Run: headless pygame with SDL's dummy video driver; simulated clock (each Clock.tick advances the game by its frame time, no real sleeping); random seed 0; keys injected as events and as key.get_pressed() state; no mouse input.
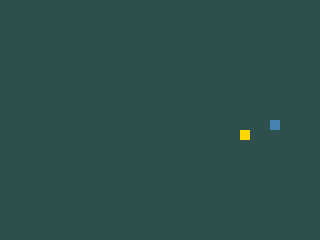
Frame 1 of 4 · flips 1–60 · no input
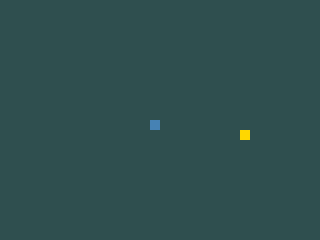
Frame 2 of 4 · flips 61–180 · tapped SPACE, RETURN · held RIGHT (→), D
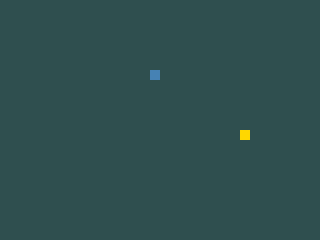
Frame 3 of 4 · flips 181–300 · held DOWN (↓), S
Frame 4 of 4 · flips 301–420 · held LEFT (←), A, UP (↑), W · screen unchanged from frame 3, image omitted

The pygame program that drew these frames:

import pygame
from random import randrange

branco = (255, 255, 255)
preto = (0, 0, 0)
amarelo = (255, 215, 0)
azul = (70, 130, 180)
cinza = (47, 79, 79)
tamanho = 10
largura = 320
altura = 240

pygame.init()
fundo = pygame.display.set_mode((largura, altura))
relogio = pygame.time.Clock()
pygame.display.set_caption('Snake')
fonte = pygame.font.SysFont(None, 17, 0)

def texto(msg, cor):
    texto1 = fonte.render(msg, True, cor)
    fundo.blit(texto1, [largura/15, altura/2.2])


def cobra(CobraXY):
    for XY in CobraXY:
        pygame.draw.rect(fundo, azul, [XY[0], XY[1], tamanho, tamanho])

def maca(maca_x, maca_y):
    pygame.draw.rect(fundo, amarelo, [maca_x, maca_y, tamanho, tamanho, ])


def jogo():
    velocidade_x = 0
    velocidade_y = 0
    pos_x = randrange(0, largura-tamanho, 10)
    pos_y = randrange(0, altura-tamanho, 10)
    maca_x = randrange(0, largura-tamanho, 10)
    maca_y = randrange(0, altura-tamanho, 10)
    sair = True
    fimdejogo = False
    CobraXY = []
    Cobracomp = 0
    while sair:
        while fimdejogo:
            fundo.fill(preto)
            texto('Fim de Jogo, Para continuar tecle c para sair tecle s', branco)
            pygame.display.update()
            for event in pygame.event.get():
                if event.type == pygame.QUIT:
                    sair = False
                    fimdejogo = False
                if event.type == pygame.KEYDOWN:
                    if event.key == pygame.K_c:
                        jogo()
                    if event.key == pygame.K_s:
                        sair = False
                        fimdejogo = False
        for event in pygame.event.get():
            if event.type == pygame.QUIT:
                sair = False
            if event.type == pygame.KEYDOWN:
                if event.key == pygame.K_LEFT and velocidade_x != tamanho:
                    velocidade_y = 0
                    velocidade_x = -tamanho
                if event.key == pygame.K_RIGHT and velocidade_x != -tamanho:
                    velocidade_y = 0
                    velocidade_x = tamanho
                if event.key == pygame.K_DOWN and velocidade_y != -tamanho:
                    velocidade_x = 0
                    velocidade_y = tamanho
                if event.key == pygame.K_UP and velocidade_y != tamanho:
                    velocidade_x = 0
                    velocidade_y = -tamanho
        if sair:
            fundo.fill(cinza)
            pos_y += velocidade_y
            pos_x += velocidade_x
            if pos_x > largura:
                pos_x = 0
            if pos_x < 0:
                pos_x = largura - tamanho
            if pos_y > altura:
                pos_y = 0
            if pos_y < 0:
                pos_y = altura - tamanho
            if pos_x == maca_x and pos_y == maca_y:
                maca_x = randrange(0, largura - tamanho, 10)
                maca_y = randrange(0, altura - tamanho, 10)
                Cobracomp += 1
            Cobrainicio = []
            Cobrainicio.append(pos_x)
            Cobrainicio.append(pos_y)
            CobraXY.append(Cobrainicio)
            cobra(CobraXY)
            if len(CobraXY) > Cobracomp:
                del CobraXY[0]
            if any(Bloco == Cobrainicio for Bloco in CobraXY[:-1]):
                fimdejogo = True
            maca(maca_x, maca_y)
            relogio.tick(15)
            pygame.display.update()
jogo()
pygame.quit()
quit()
